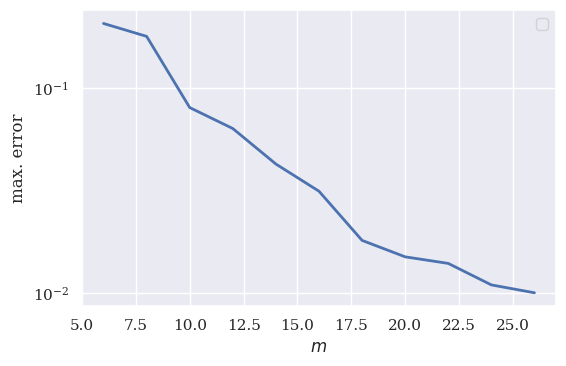

This figure's Python source:
import numpy as np
import matplotlib.pyplot as pl
from matplotlib import rc
import seaborn as sns
sns.set_theme()
fontSize=18
pl.rcParams.update({'font.family': 'serif'})
pl.rcParams.update({'font.size': fontSize})

def wildcard(idIter):
  if (idIter < 10):
   iteration = "0000" + str(idIter);
  elif (idIter < 100):
    iteration = "000" + str(idIter);
  elif (idIter < 1000):
    iteration = "00" + str(idIter);
  elif (idIter < 10000):
    iteration = "0" + str(idIter);
  elif (idIter < 100000):
    iteration = str(idIter);
  return iteration


m = np.arange(6,27,2)
error = np.array([0.20676335064793608, 0.17885166273317799, 0.08040996111337173, 0.06354313299229775, 0.04264982603620565, 0.03142607684911316, 0.01809169572807876, 0.015043809056288828, 0.013972933765276963, 0.010976618953602413, 0.010047394855737095])

ancho_fig = 6
alto_fig = 4
pl.figure(num=None, figsize=(ancho_fig, alto_fig))
pl.plot(m, error, linewidth=2.0)
pl.legend(loc='best')
pl.xlabel("$m$")
pl.ylabel("max. error")
pl.yscale("log")
pl.grid("on")
pl.tight_layout()
pl.show()
